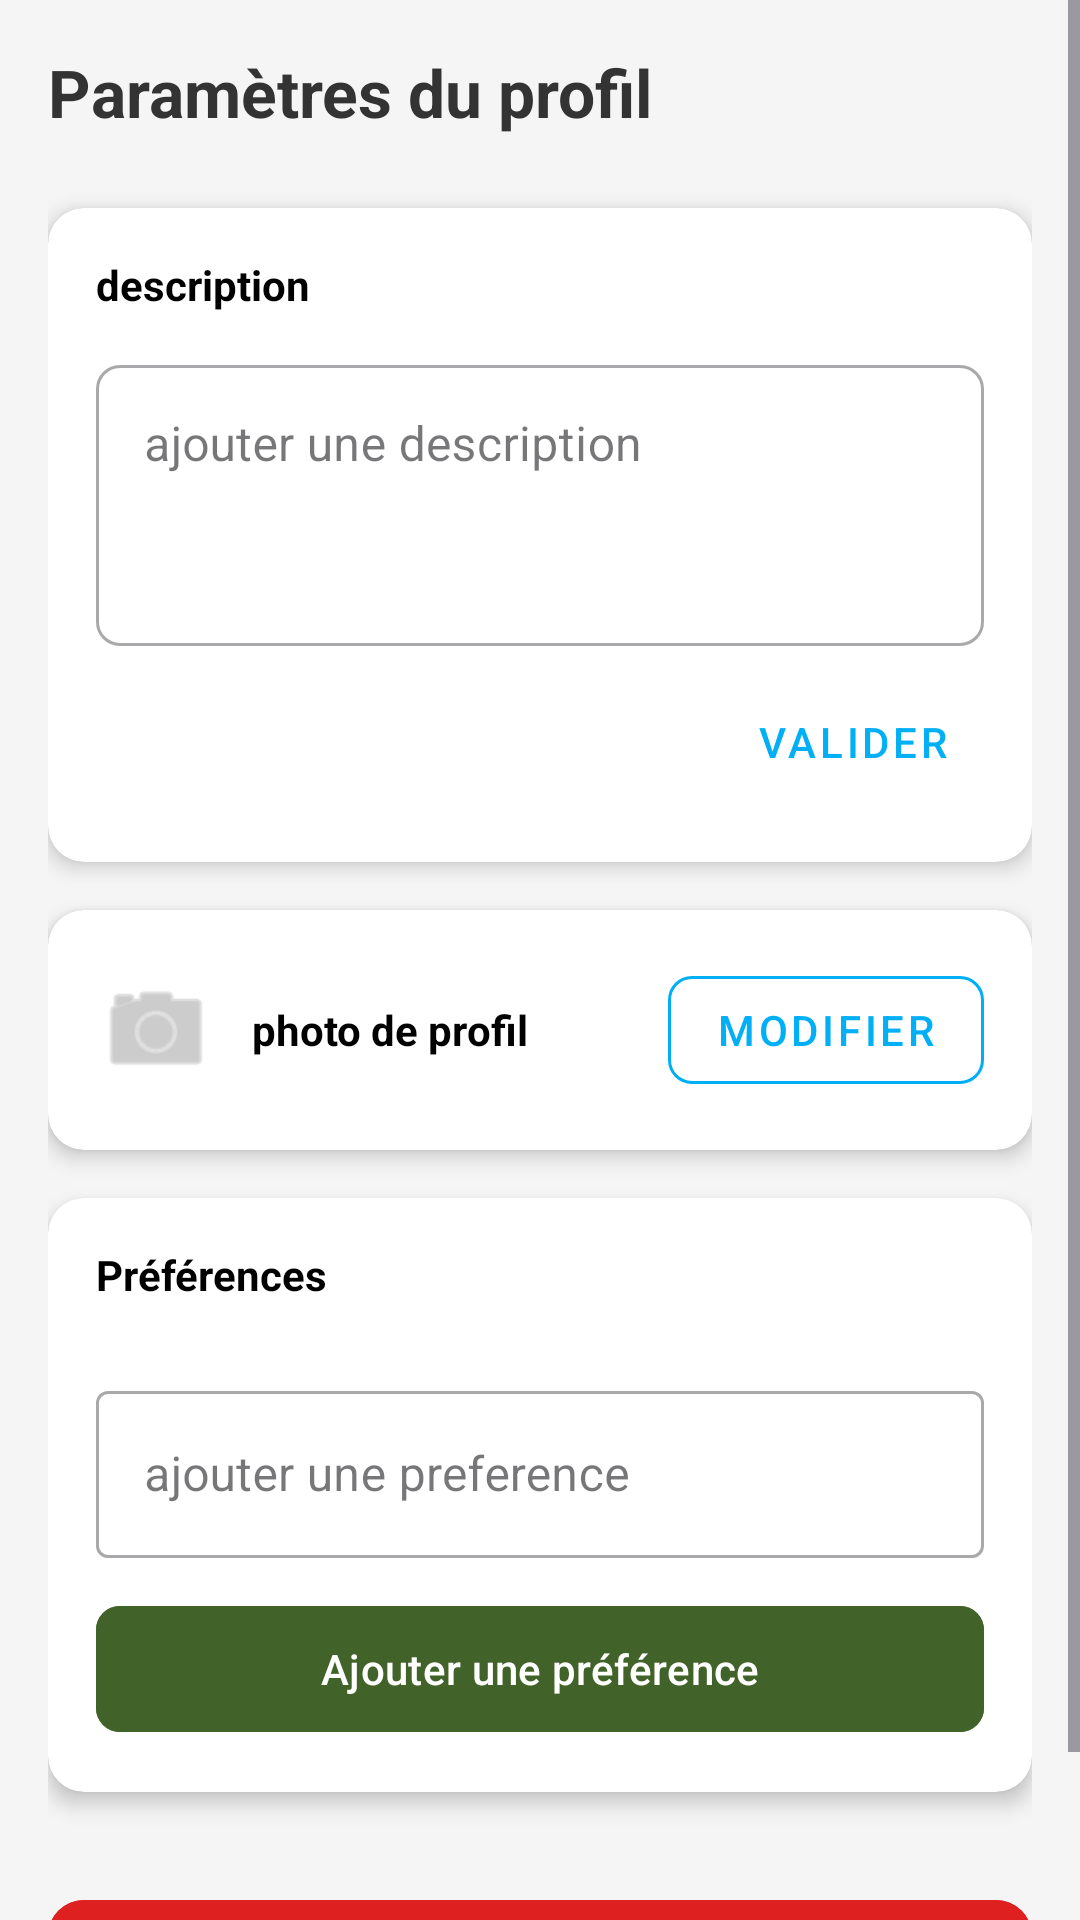

Android layout source for this screen:
<!-- AndroidManifest.xml: application theme Theme.Cocovoitte -->
<!-- res/layout/fragment_settings.xml -->
<?xml version="1.0" encoding="utf-8"?>
<ScrollView xmlns:android="http://schemas.android.com/apk/res/android"
    xmlns:app="http://schemas.android.com/apk/res-auto"
    xmlns:tools="http://schemas.android.com/tools"
    android:layout_width="match_parent"
    android:layout_height="match_parent"
    android:background="#F5F5F5"
    android:fillViewport="true">

    <LinearLayout
        android:layout_width="match_parent"
        android:layout_height="wrap_content"
        android:orientation="vertical"
        android:padding="16dp"
        tools:context=".Fragment.SettingsFragment">

        <TextView
            android:layout_width="wrap_content"
            android:layout_height="wrap_content"
            android:layout_marginBottom="24dp"
            android:text="@string/tv_profileParameter"
            android:textColor="#333333"
            android:textSize="22sp"
            android:textStyle="bold" />

        <androidx.cardview.widget.CardView
            android:id="@+id/cv_description"
            android:layout_width="match_parent"
            android:layout_height="wrap_content"
            android:layout_marginBottom="16dp"
            app:cardCornerRadius="12dp"
            app:cardElevation="4dp">

            <LinearLayout
                android:layout_width="match_parent"
                android:layout_height="wrap_content"
                android:orientation="vertical"
                android:padding="16dp">

                <TextView
                    android:id="@+id/textView2"
                    android:layout_width="wrap_content"
                    android:layout_height="wrap_content"
                    android:text="@string/tv_description"
                    android:textColor="@android:color/black"
                    android:textStyle="bold"
                    android:layout_marginBottom="12dp"/>

                <com.google.android.material.textfield.TextInputLayout
                    style="@style/Widget.MaterialComponents.TextInputLayout.OutlinedBox"
                    android:layout_width="match_parent"
                    android:layout_height="wrap_content"
                    android:hint="@string/et_addDescription"
                    app:boxCornerRadiusBottomEnd="8dp"
                    app:boxCornerRadiusBottomStart="8dp"
                    app:boxCornerRadiusTopEnd="8dp"
                    app:boxCornerRadiusTopStart="8dp">

                    <com.google.android.material.textfield.TextInputEditText
                        android:id="@+id/et_description"
                        android:layout_width="match_parent"
                        android:layout_height="wrap_content"
                        android:gravity="top"
                        android:inputType="textMultiLine"
                        android:minLines="3" />
                </com.google.android.material.textfield.TextInputLayout>

                <com.google.android.material.button.MaterialButton
                    android:id="@+id/btn_changeDescription"
                    style="@style/Widget.MaterialComponents.Button.TextButton"
                    android:layout_width="wrap_content"
                    android:layout_height="wrap_content"
                    android:layout_gravity="end"
                    android:layout_marginTop="8dp"
                    android:text="@string/btn_submit"
                    android:textColor="#00AFF5" />
            </LinearLayout>
        </androidx.cardview.widget.CardView>

        <androidx.cardview.widget.CardView
            android:id="@+id/cv_profile_picture"
            android:layout_width="match_parent"
            android:layout_height="wrap_content"
            android:layout_marginBottom="16dp"
            app:cardCornerRadius="12dp"
            app:cardElevation="4dp">

            <LinearLayout
                android:layout_width="match_parent"
                android:layout_height="wrap_content"
                android:padding="16dp"
                android:orientation="horizontal"
                android:gravity="center_vertical">

                <ImageView
                    android:layout_width="40dp"
                    android:layout_height="40dp"
                    android:src="@android:drawable/ic_menu_camera"
                    app:tint="@android:color/darker_gray" />

                <TextView
                    android:id="@+id/textView3"
                    android:layout_width="0dp"
                    android:layout_height="wrap_content"
                    android:layout_marginStart="12dp"
                    android:layout_weight="1"
                    android:text="@string/tv_profilePicture"
                    android:textColor="@android:color/black"
                    android:textStyle="bold" />

                <com.google.android.material.button.MaterialButton
                    android:id="@+id/btn_changeProfilePicture"
                    style="@style/Widget.MaterialComponents.Button.OutlinedButton"
                    android:layout_width="wrap_content"
                    android:layout_height="wrap_content"
                    android:text="@string/btn_modify"
                    app:cornerRadius="8dp"
                    app:strokeColor="#00AFF5"
                    android:textColor="#00AFF5" />
            </LinearLayout>
        </androidx.cardview.widget.CardView>

        <androidx.cardview.widget.CardView
            android:id="@+id/cv_preferences"
            android:layout_width="match_parent"
            android:layout_height="wrap_content"
            android:layout_marginBottom="32dp"
            app:cardCornerRadius="12dp"
            app:cardElevation="4dp">

            <LinearLayout
                android:layout_width="match_parent"
                android:layout_height="wrap_content"
                android:orientation="vertical"
                android:padding="16dp">

                <TextView
                    android:id="@+id/textView4"
                    android:layout_width="match_parent"
                    android:layout_height="wrap_content"
                    android:text="@string/tv_preferences"
                    android:textColor="@android:color/black"
                    android:textStyle="bold"
                    android:layout_marginBottom="12dp"/>

                <androidx.recyclerview.widget.RecyclerView
                    android:id="@+id/rv_preferences"
                    android:layout_width="match_parent"
                    android:layout_height="wrap_content"
                    android:layout_marginBottom="12dp"
                    tools:listitem="@android:layout/simple_list_item_1" />

                <com.google.android.material.textfield.TextInputLayout
                    style="@style/Widget.MaterialComponents.TextInputLayout.OutlinedBox"
                    android:layout_width="match_parent"
                    android:layout_height="wrap_content"
                    android:hint="@string/et_add_preference"
                    android:layout_marginBottom="12dp">

                    <com.google.android.material.textfield.TextInputEditText
                        android:id="@+id/et_addPreference"
                        android:layout_width="match_parent"
                        android:layout_height="wrap_content" />
                </com.google.android.material.textfield.TextInputLayout>

                <com.google.android.material.button.MaterialButton
                    android:id="@+id/btn_addPreference"
                    android:layout_width="match_parent"
                    android:layout_height="50dp"
                    android:backgroundTint="#416228"
                    android:text="@string/tv_addPreferences"
                    app:cornerRadius="8dp" />
            </LinearLayout>
        </androidx.cardview.widget.CardView>

        <com.google.android.material.button.MaterialButton
            android:id="@+id/btn_disconnect"
            android:layout_width="match_parent"
            android:layout_height="56dp"
            android:backgroundTint="#DE2020"
            android:text="@string/btn_logOut"
            android:textSize="16sp"
            app:cornerRadius="12dp"
            app:icon="@android:drawable/ic_lock_power_off"
            app:iconGravity="textStart" />

    </LinearLayout>
</ScrollView>
<!-- resources referenced by this layout -->
<resources>
  <string name="btn_logOut">Se déconnecter</string>
  <string name="btn_modify">modifier</string>
  <string name="btn_submit">valider</string>
  <string name="et_addDescription">ajouter une description</string>
  <string name="et_add_preference">ajouter une preference</string>
  <string name="tv_addPreferences">Ajouter une préférence</string>
  <string name="tv_description">description</string>
  <string name="tv_preferences">Préférences</string>
  <string name="tv_profileParameter">Paramètres du profil</string>
  <string name="tv_profilePicture">photo de profil</string>
  <style name="Theme.Cocovoitte" parent="Base.Theme.Cocovoitte" />
  <style name="Base.Theme.Cocovoitte" parent="Theme.Material3.DayNight.NoActionBar">
          
          
      </style>
</resources>
